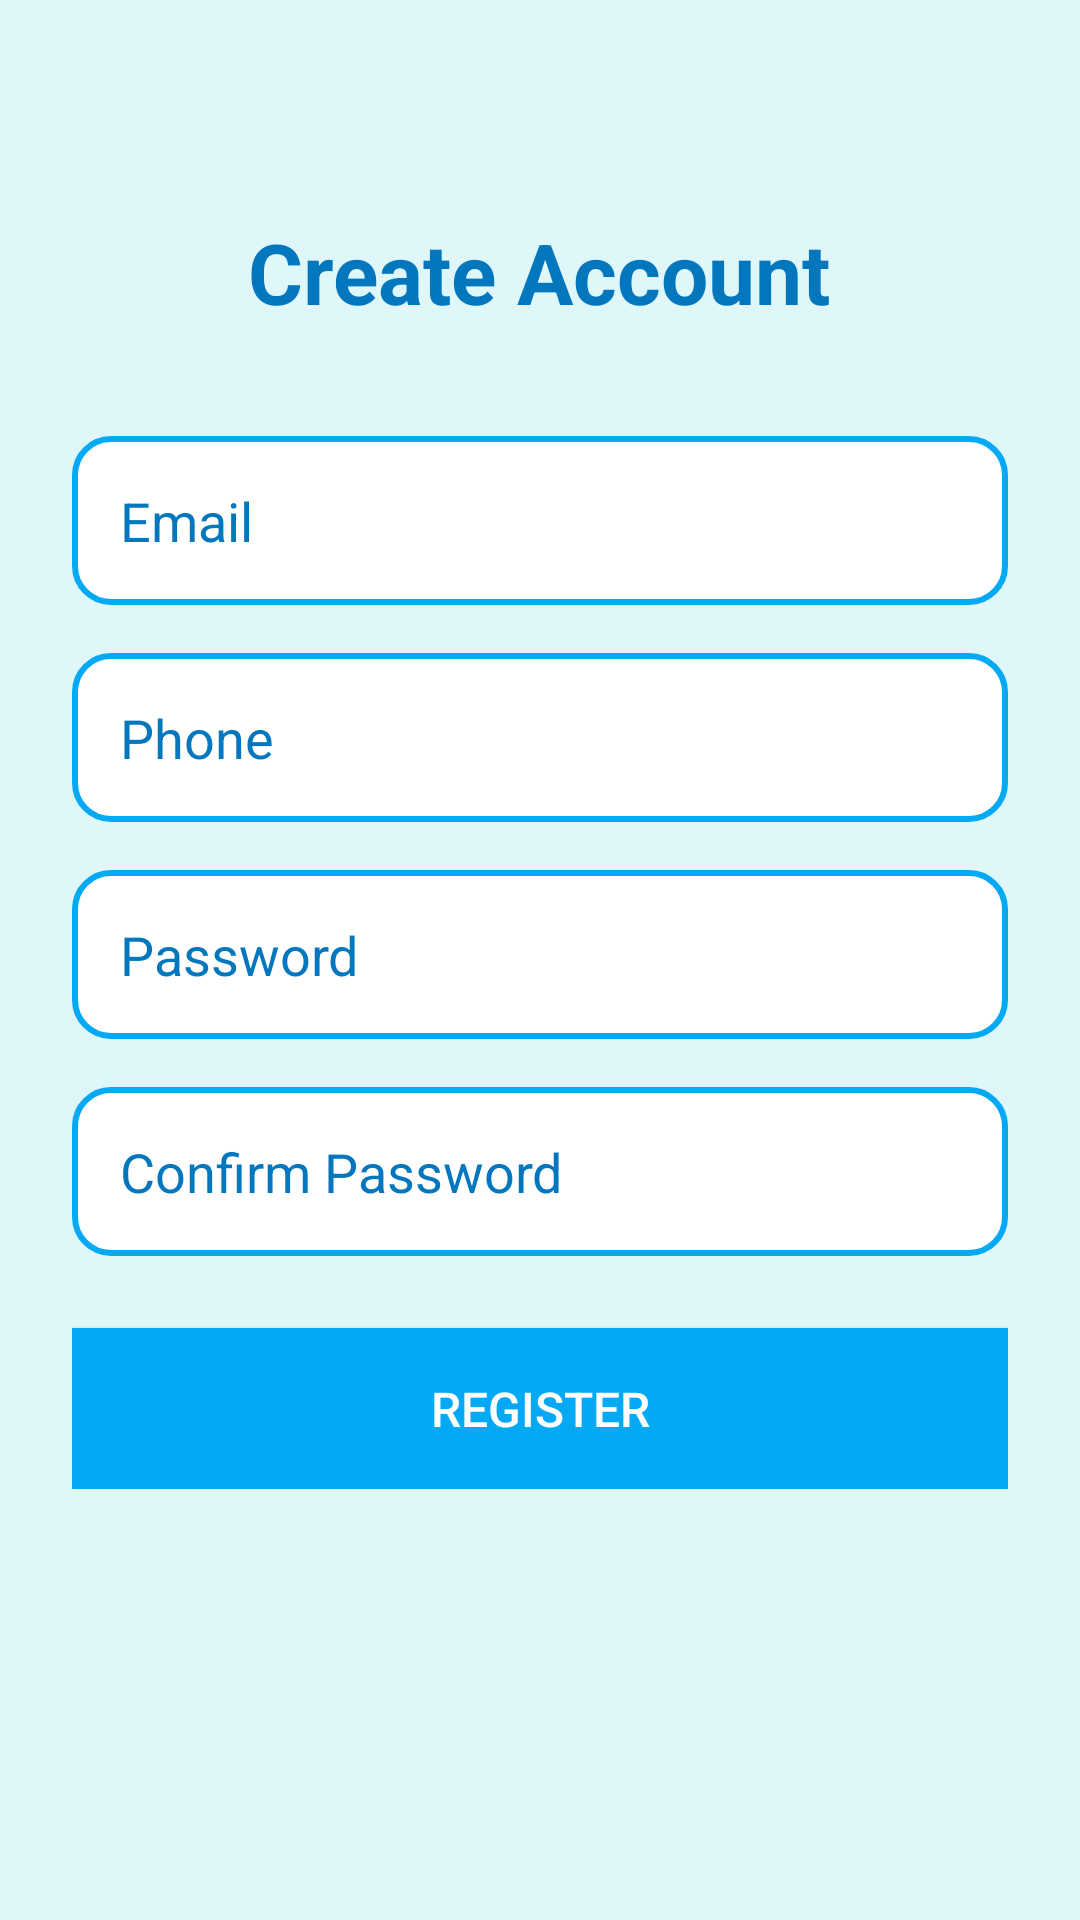

Android layout source for this screen:
<!-- AndroidManifest.xml: application theme Theme.StudentSystem -->
<!-- res/layout/activity_register.xml -->
<?xml version="1.0" encoding="utf-8"?>
<ScrollView xmlns:android="http://schemas.android.com/apk/res/android"
    android:layout_width="match_parent"
    android:layout_height="match_parent"
    android:background="#E0F7FA"
    android:padding="24dp">

    <LinearLayout
        android:orientation="vertical"
        android:layout_width="match_parent"
        android:layout_height="wrap_content"
        android:gravity="center_horizontal">

        <TextView
            android:text="Create Account"
            android:textSize="28sp"
            android:textColor="#0277BD"
            android:textStyle="bold"
            android:layout_width="wrap_content"
            android:layout_height="wrap_content"
            android:layout_marginTop="48dp"
            android:layout_marginBottom="36dp"/>

        <EditText
            android:id="@+id/etEmail"
            android:hint="Email"
            android:textColor="#000000"
            android:textColorHint="#0277BD"
            android:layout_width="match_parent"
            android:layout_height="wrap_content"
            android:background="@drawable/et_background_sky"
            android:padding="16dp"
            android:inputType="textEmailAddress"
            android:layout_marginBottom="16dp"/>

        <EditText
            android:id="@+id/etPhone"
            android:hint="Phone"
            android:textColor="#000000"
            android:textColorHint="#0277BD"
            android:layout_width="match_parent"
            android:layout_height="wrap_content"
            android:background="@drawable/et_background_sky"
            android:padding="16dp"
            android:inputType="phone"
            android:layout_marginBottom="16dp"/>

        <RelativeLayout
            android:layout_width="match_parent"
            android:layout_height="wrap_content"
            android:layout_marginBottom="16dp">

            <EditText
                android:id="@+id/etPassword"
                android:hint="Password"
                android:textColor="#000000"
                android:textColorHint="#0277BD"
                android:layout_width="match_parent"
                android:layout_height="wrap_content"
                android:background="@drawable/et_background_sky"
                android:padding="16dp"
                android:inputType="textPassword"/>

            <ImageView
                android:id="@+id/eye1"
                android:src="@drawable/ic_eye_off"
                android:layout_width="24dp"
                android:layout_height="24dp"
                android:layout_alignParentEnd="true"
                android:layout_centerVertical="true"
                android:padding="8dp"/>
        </RelativeLayout>

        <RelativeLayout
            android:layout_width="match_parent"
            android:layout_height="wrap_content"
            android:layout_marginBottom="24dp">

            <EditText
                android:id="@+id/etConfirm"
                android:hint="Confirm Password"
                android:textColor="#000000"
                android:textColorHint="#0277BD"
                android:layout_width="match_parent"
                android:layout_height="wrap_content"
                android:background="@drawable/et_background_sky"
                android:padding="16dp"
                android:inputType="textPassword"/>

            <ImageView
                android:id="@+id/eye2"
                android:src="@drawable/ic_eye_off"
                android:layout_width="24dp"
                android:layout_height="24dp"
                android:layout_alignParentEnd="true"
                android:layout_centerVertical="true"
                android:padding="8dp"/>
        </RelativeLayout>

        <Button
            android:id="@+id/btnRegister"
            android:text="Register"
            android:layout_width="match_parent"
            android:layout_height="wrap_content"
            android:background="#03A9F4"
            android:textColor="#FFFFFF"
            android:padding="16dp"
            android:textSize="16sp"/>

    </LinearLayout>
</ScrollView>
<!-- resources referenced by this layout -->
<resources>
  <!-- drawable et_background_sky (drawable) -->
  <shape xmlns:android="http://schemas.android.com/apk/res/android"
      android:shape="rectangle">
      <solid android:color="#FFFFFF"/>
      <stroke
          android:width="2dp"
          android:color="#03A9F4"/>
      <corners android:radius="12dp"/>
      <padding
          android:left="8dp"
          android:top="8dp"
          android:right="8dp"
          android:bottom="8dp"/>
  </shape>
  <style name="Theme.StudentSystem" parent="Theme.MaterialComponents.DayNight.DarkActionBar">
  
          <item name="colorPrimary">@color/sky_blue</item>
          <item name="colorPrimaryVariant">@color/sky_blue</item>
          <item name="colorOnPrimary">@color/white</item>
  
          <item name="colorBackground">@color/light_gray</item>
          <item name="colorOnBackground">@color/black</item>
  
          <item name="colorSecondary">@color/sky_blue</item>
          <item name="colorOnSecondary">@color/white</item>
      </style>
  <color name="sky_blue">#2196F3</color>
  <color name="white">#FFFFFFFF</color>
  <color name="light_gray">#F5F5F5</color>
  <color name="black">#FF000000</color>
</resources>
